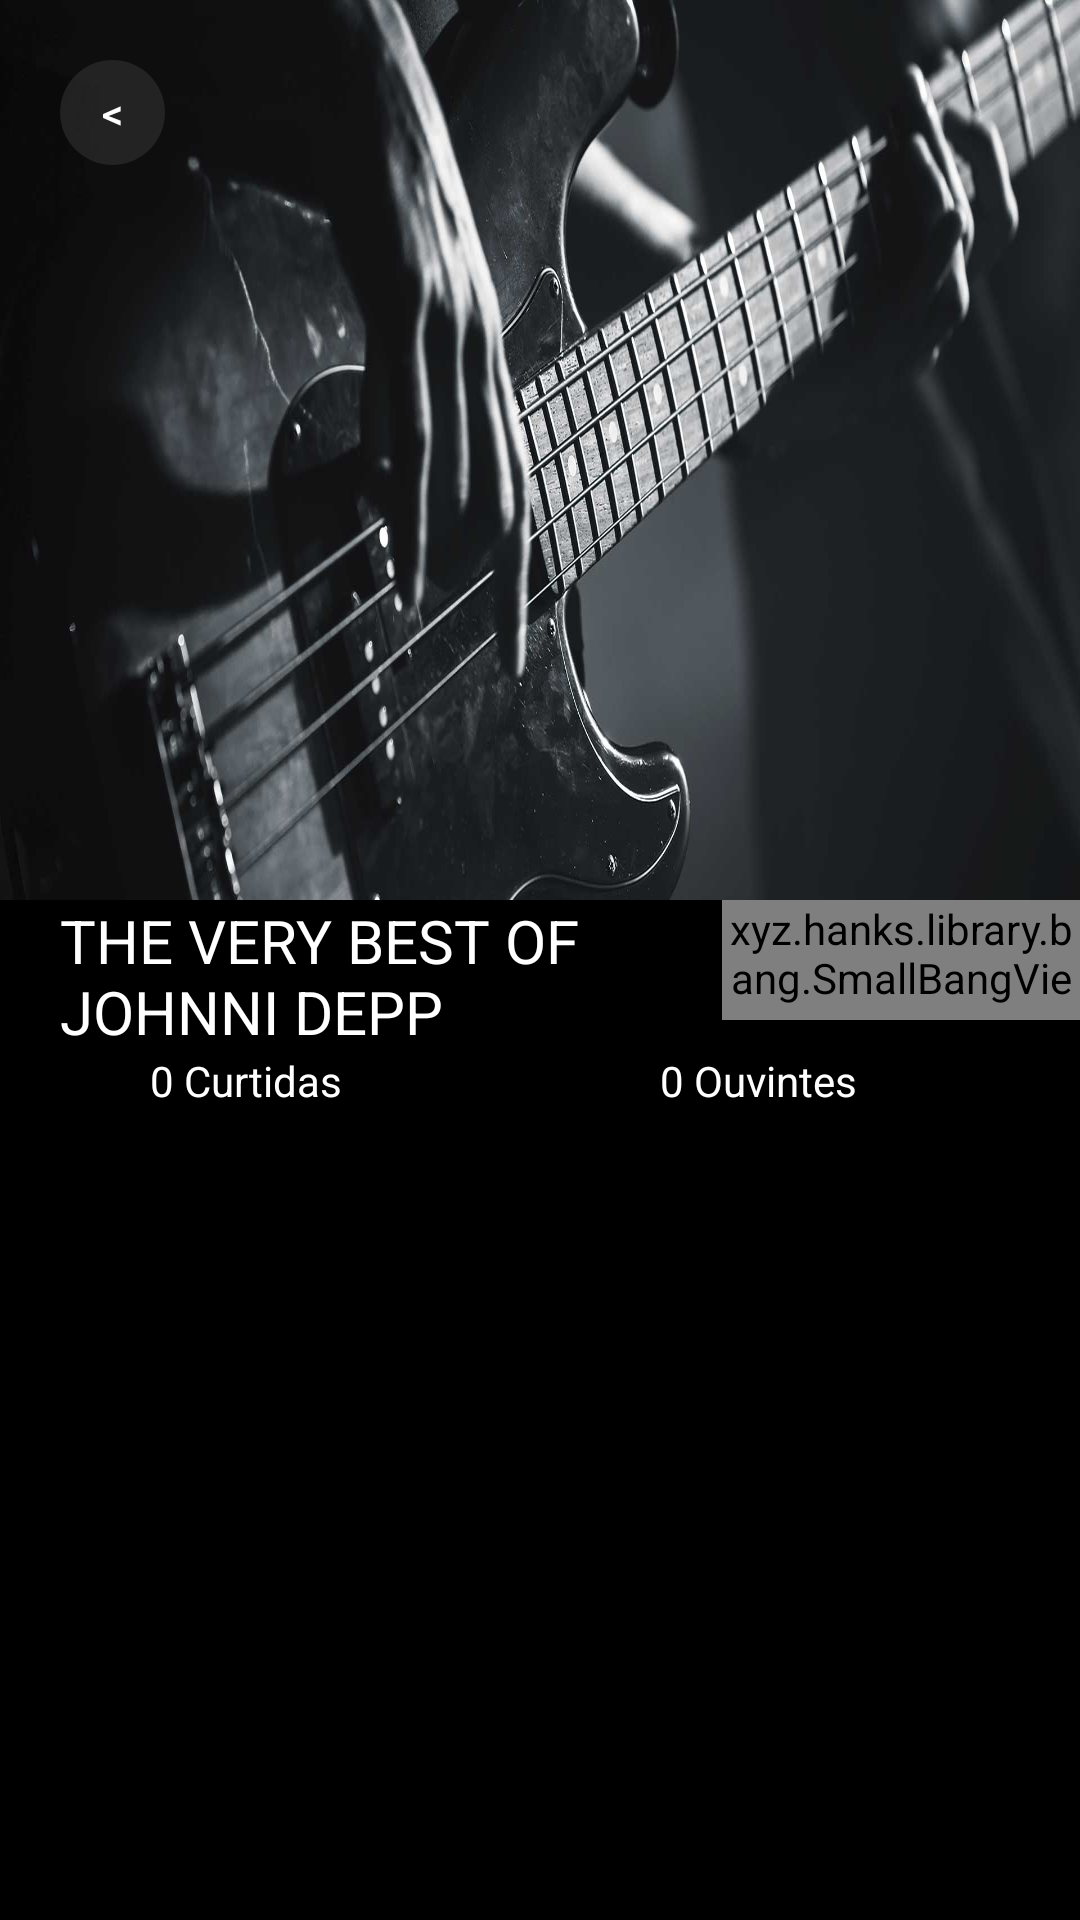

Produce the Android XML layout that renders to this screen, including the resource entries it uses.
<!-- AndroidManifest.xml: application theme Theme.AppCompat.DayNight.NoActionBar -->
<!-- res/layout/activity_main.xml -->
<?xml version="1.0" encoding="utf-8"?>
<RelativeLayout xmlns:android="http://schemas.android.com/apk/res/android"
    xmlns:tools="http://schemas.android.com/tools"
    android:layout_width="match_parent"
    android:layout_height="match_parent"
    android:backgroundTint="@color/black"
    android:orientation="vertical"
    tools:context=".MainActivity">

    <include
        android:id="@+id/include_image_top_list"
        layout="@layout/image_screen" />

    <include
        android:id="@+id/include_text_center"
        layout="@layout/center_text" />

    <androidx.recyclerview.widget.RecyclerView
        android:id="@+id/rv_list_main"
        android:layout_width="match_parent"
        android:layout_height="match_parent"
        android:layout_below="@+id/include_text_center"
        android:background="@color/black" />

</RelativeLayout>
<!-- res/layout/image_screen.xml (included above) -->
<?xml version="1.0" encoding="utf-8"?>
<RelativeLayout xmlns:android="http://schemas.android.com/apk/res/android"
    android:layout_width="match_parent"
    android:layout_height="wrap_content">


    <ImageView
        android:id="@+id/image_album"
        android:layout_width="match_parent"
        android:layout_height="@dimen/size_image_height"
        android:background="@drawable/image1" />

    <Button
        android:id="@+id/btn_back_screen"
        android:layout_width="@dimen/size_btn_image"
        android:layout_height="@dimen/size_btn_image"
        android:layout_margin="@dimen/size_margin_image"
        android:background="@drawable/rounded_corners"
        android:text="@string/icon_back_image"
        android:textColor="@color/white" />

</RelativeLayout>
<!-- res/layout/center_text.xml (included above) -->
<?xml version="1.0" encoding="utf-8"?>
<LinearLayout xmlns:android="http://schemas.android.com/apk/res/android"
    android:layout_width="match_parent"
    android:layout_height="wrap_content"
    android:layout_below="@+id/include_image_top_list"
    android:background="@color/black"
    android:gravity="center"
    android:orientation="vertical">

    <LinearLayout
        android:layout_width="match_parent"
        android:layout_height="wrap_content"
        android:orientation="horizontal">

        <TextView
            android:id="@+id/text_album"
            android:layout_width="match_parent"
            android:layout_height="wrap_content"
            android:layout_below="@+id/image_album"
            android:layout_weight="1"
            android:maxLines="2"
            android:paddingLeft="@dimen/size_padding_right"
            android:text="@string/title_text_of_center"
            android:textColor="@color/white"
            android:textSize="@dimen/title_text_default" />

        <include layout="@layout/heart_button" />
    </LinearLayout>

    <LinearLayout
        android:layout_width="match_parent"
        android:layout_height="wrap_content"
        android:orientation="horizontal"
        android:paddingLeft="@dimen/size_padding_right">

        <ImageView
            android:layout_width="@dimen/size_icons"
            android:layout_height="@dimen/size_icons"
            android:src="@drawable/ic_heart_red" />

        <TextView
            android:id="@+id/vote_count"
            android:layout_width="match_parent"
            android:layout_height="wrap_content"
            android:layout_weight="1"
            android:paddingLeft="@dimen/padding_left_text_image"
            android:text="@string/txt_vote_count"
            android:textColor="@color/white" />

        <ImageView
            android:layout_width="@dimen/size_icons"
            android:layout_height="@dimen/size_icons"
            android:src="@drawable/ic_baseline_hearing_24" />

        <TextView
            android:id="@+id/watched"
            android:layout_width="match_parent"
            android:layout_height="wrap_content"
            android:layout_weight="1"
            android:paddingLeft="@dimen/padding_left_text_image"
            android:text="@string/txt_watched"
            android:textColor="@color/white" />
    </LinearLayout>

</LinearLayout>
<!-- res/layout/heart_button.xml (included above) -->
<?xml version="1.0" encoding="utf-8"?>
<LinearLayout xmlns:android="http://schemas.android.com/apk/res/android"
    android:orientation="vertical"
    android:layout_width="wrap_content"
    android:layout_weight="1"
    android:layout_gravity="right"

    android:layout_height="wrap_content">

    <xyz.hanks.library.bang.SmallBangView
        android:id="@+id/imageViewAnimation"
        android:layout_gravity="right"
        android:layout_width="wrap_content"
        android:layout_height="40dp"
        >
        <ImageView
            android:id="@+id/iv_heart_btn"
            android:paddingTop="10dp"
            android:layout_gravity="right"
            android:layout_marginRight="20dp"
            android:layout_width="wrap_content"
            android:layout_height="wrap_content"
            android:src="@drawable/heart_selector"
            />

    </xyz.hanks.library.bang.SmallBangView>


</LinearLayout>
<!-- resources referenced by this layout -->
<resources>
  <dimen name="padding_left_text_image">10dp</dimen>
  <dimen name="size_btn_image">35dp</dimen>
  <dimen name="size_icons">20dp</dimen>
  <dimen name="size_image_height">300dp</dimen>
  <dimen name="size_margin_image">20dp</dimen>
  <dimen name="size_padding_right">20dp</dimen>
  <dimen name="title_text_default">20sp</dimen>
  <!-- drawable ic_heart_red (drawable) -->
  <?xml version="1.0" encoding="utf-8"?>
  <vector xmlns:android="http://schemas.android.com/apk/res/android"
      android:width="391.837dp"
      android:height="391.837dp"
      android:viewportWidth="391.837"
      android:viewportHeight="391.837">
      <path
          android:pathData="M285.257,35.528c58.743,0.286 106.294,
  			47.836 106.58,106.58c0,107.624 -195.918,214.204
  			-195.918,214.204S0,248.165 0,142.108c0,
  			-58.862 47.717,-106.58 106.58,-106.58l0,0c36.032,
  			-0.281 69.718,17.842 89.339,48.065C215.674,53.517
  			249.273,35.441 285.257,35.528z"
          android:fillColor="#FFFFFF"/>
  </vector>
  <!-- drawable image1: jpeg bitmap (drawable-v24, 84086 bytes) -->
  <!-- drawable rounded_corners (drawable-v24) -->
  <?xml version="1.0" encoding="utf-8"?>
  <shape xmlns:android="http://schemas.android.com/apk/res/android">
      <corners android:radius="24dp" />
      <solid android:color="#7E3A3A3A" />
  </shape>
  <string name="icon_back_image"> &lt;</string>
  <string name="title_text_of_center">THE VERY BEST OF JOHNNI DEPP</string>
  <string name="txt_vote_count">0 Curtidas</string>
  <string name="txt_watched">0 Ouvintes</string>
  <!-- not gathered from this repository: default colours our renderer supplied (Android Studio template values) -->
  <color name="black">#FF000000</color>
  <color name="white">#FFFFFFFF</color>
</resources>
